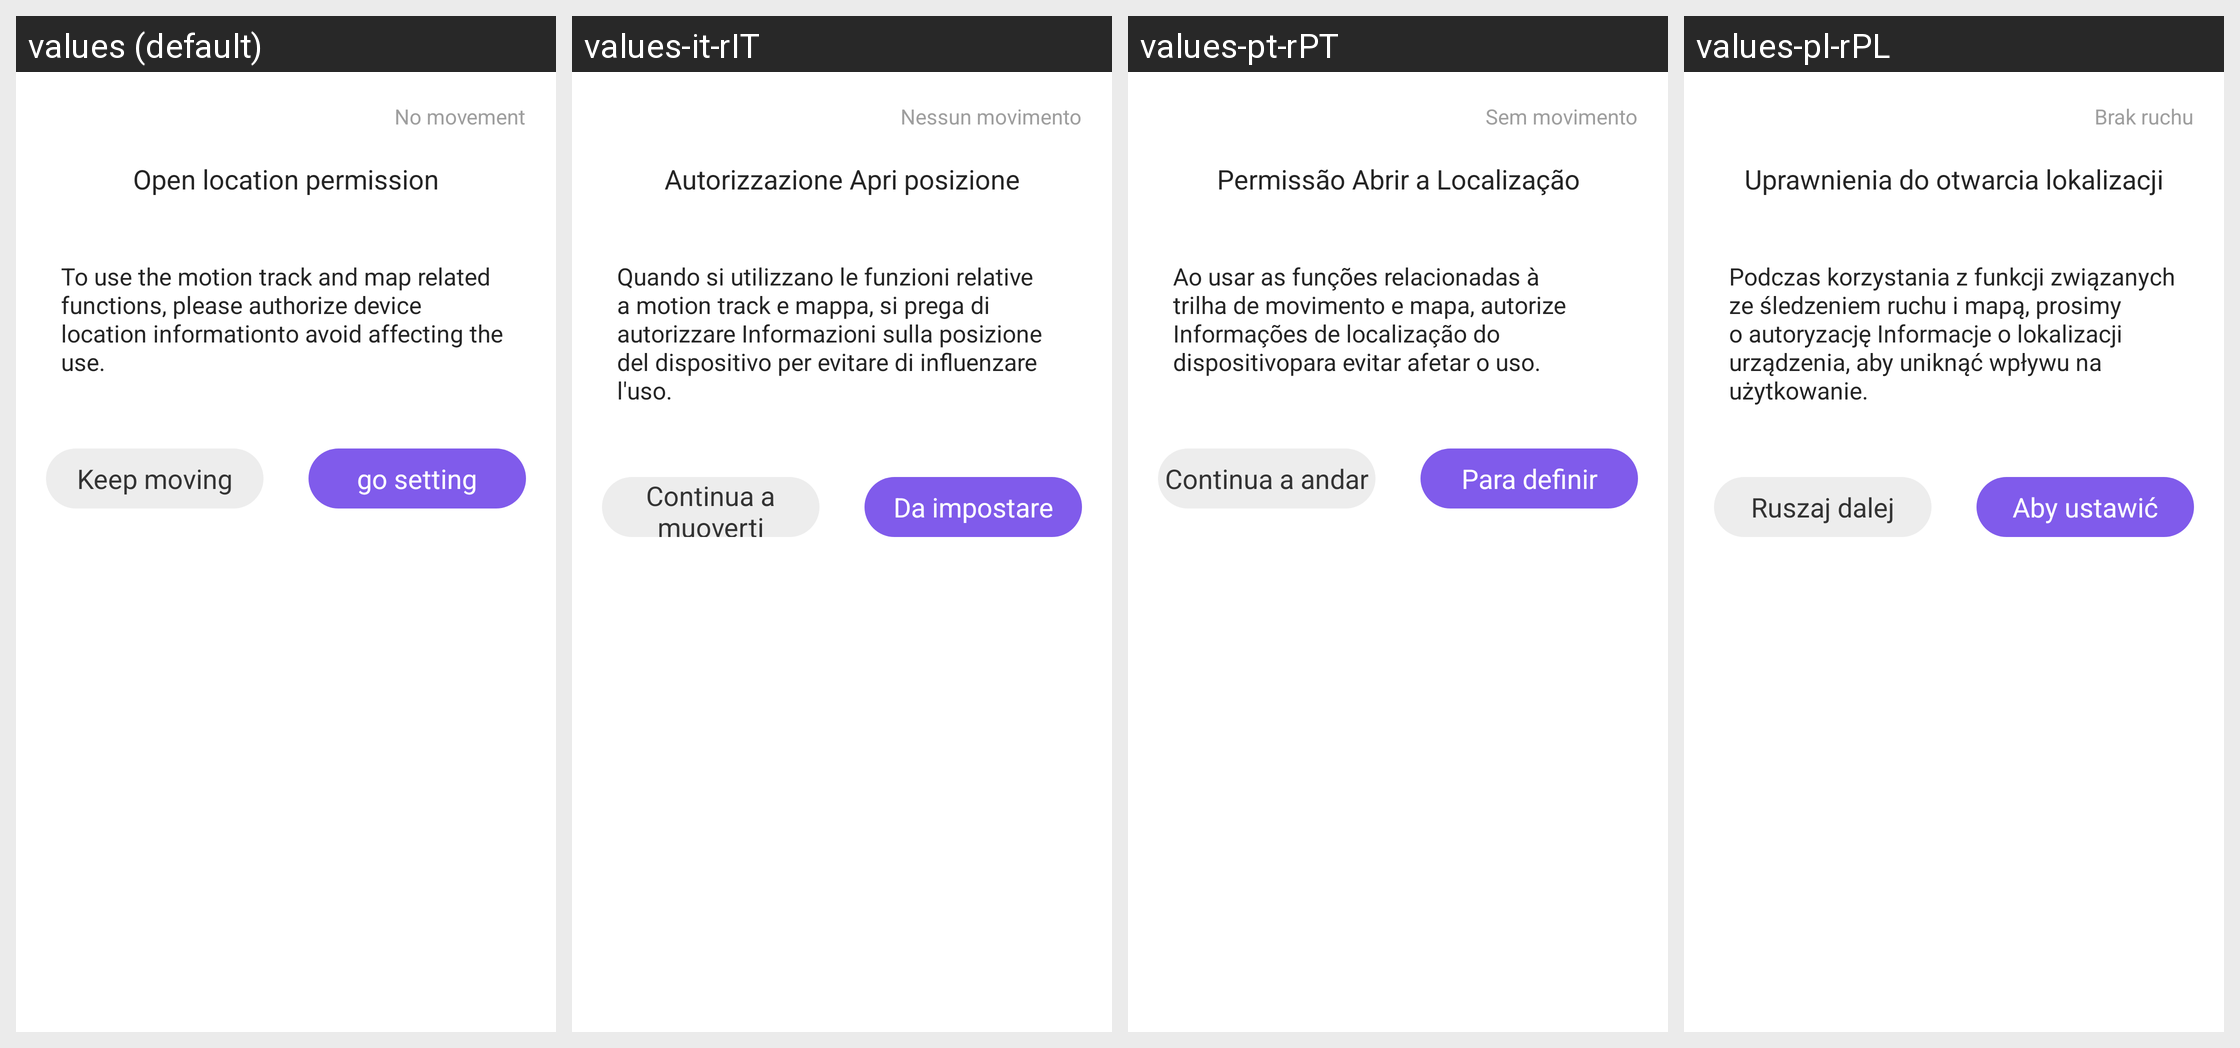

Here is an Android app screen in its default locale and in the app's own translations. Write out the translated-string differences for the strings that appear on this screen.
Android screen res/layout/dialog_require_gps.xml rendered under 4 locales, left to right: values (default), values-it-rIT, values-pt-rPT, values-pl-rPL. Device: Nexus 5 (rendered at 1080×1920; each locale shown at half size, 540×960, under a caption strip naming it); theme Theme.HealthAide.
Other locales in the repository, not shown: values-ar, values-de-rDE, values-es-rES, values-fa, values-fr-rFR, values-in-rID, values-iw-rIL, values-ja-rJP, values-ko-rKR, values-ms, values-ru-rRU, values-sv-rSE, values-th-rTH, values-tr-rTR, values-vi-rVN, values-zh.
Strings drawn on this screen, with the default value and each locale's value (text and hints the layout hard-codes, and strings that could not be matched under every locale, appear in the picture but are not listed):

no_movement
  values: No movement
  values-it-rIT: Nessun movimento
  values-pt-rPT: Sem movimento
  values-pl-rPL: Brak ruchu

open_gps_permission
  values: Open location permission
  values-it-rIT: Autorizzazione Apri posizione
  values-pt-rPT: Permissão Abrir a Localização
  values-pl-rPL: Uprawnienia do otwarcia lokalizacji

permission_describe_gps_permission_sport
  values: To use the motion track and map related functions, please authorize device location informationto avoid affecting the use.
  values-it-rIT: Quando si utilizzano le funzioni relative a motion track e mappa, si prega di autorizzare Informazioni sulla posizione del dispositivo per evitare di influenzare l'uso.
  values-pt-rPT: Ao usar as funções relacionadas à trilha de movimento e mapa, autorize Informações de localização do dispositivopara evitar afetar o uso.
  values-pl-rPL: Podczas korzystania z funkcji związanych ze śledzeniem ruchu i mapą, prosimy o autoryzację Informacje o lokalizacji urządzenia, aby uniknąć wpływu na użytkowanie.

keep_moving
  values: Keep moving
  values-it-rIT: Continua a muoverti
  values-pt-rPT: Continua a andar
  values-pl-rPL: Ruszaj dalej

go_setting
  values: go setting
  values-it-rIT: Da impostare
  values-pt-rPT: Para definir
  values-pl-rPL: Aby ustawić
